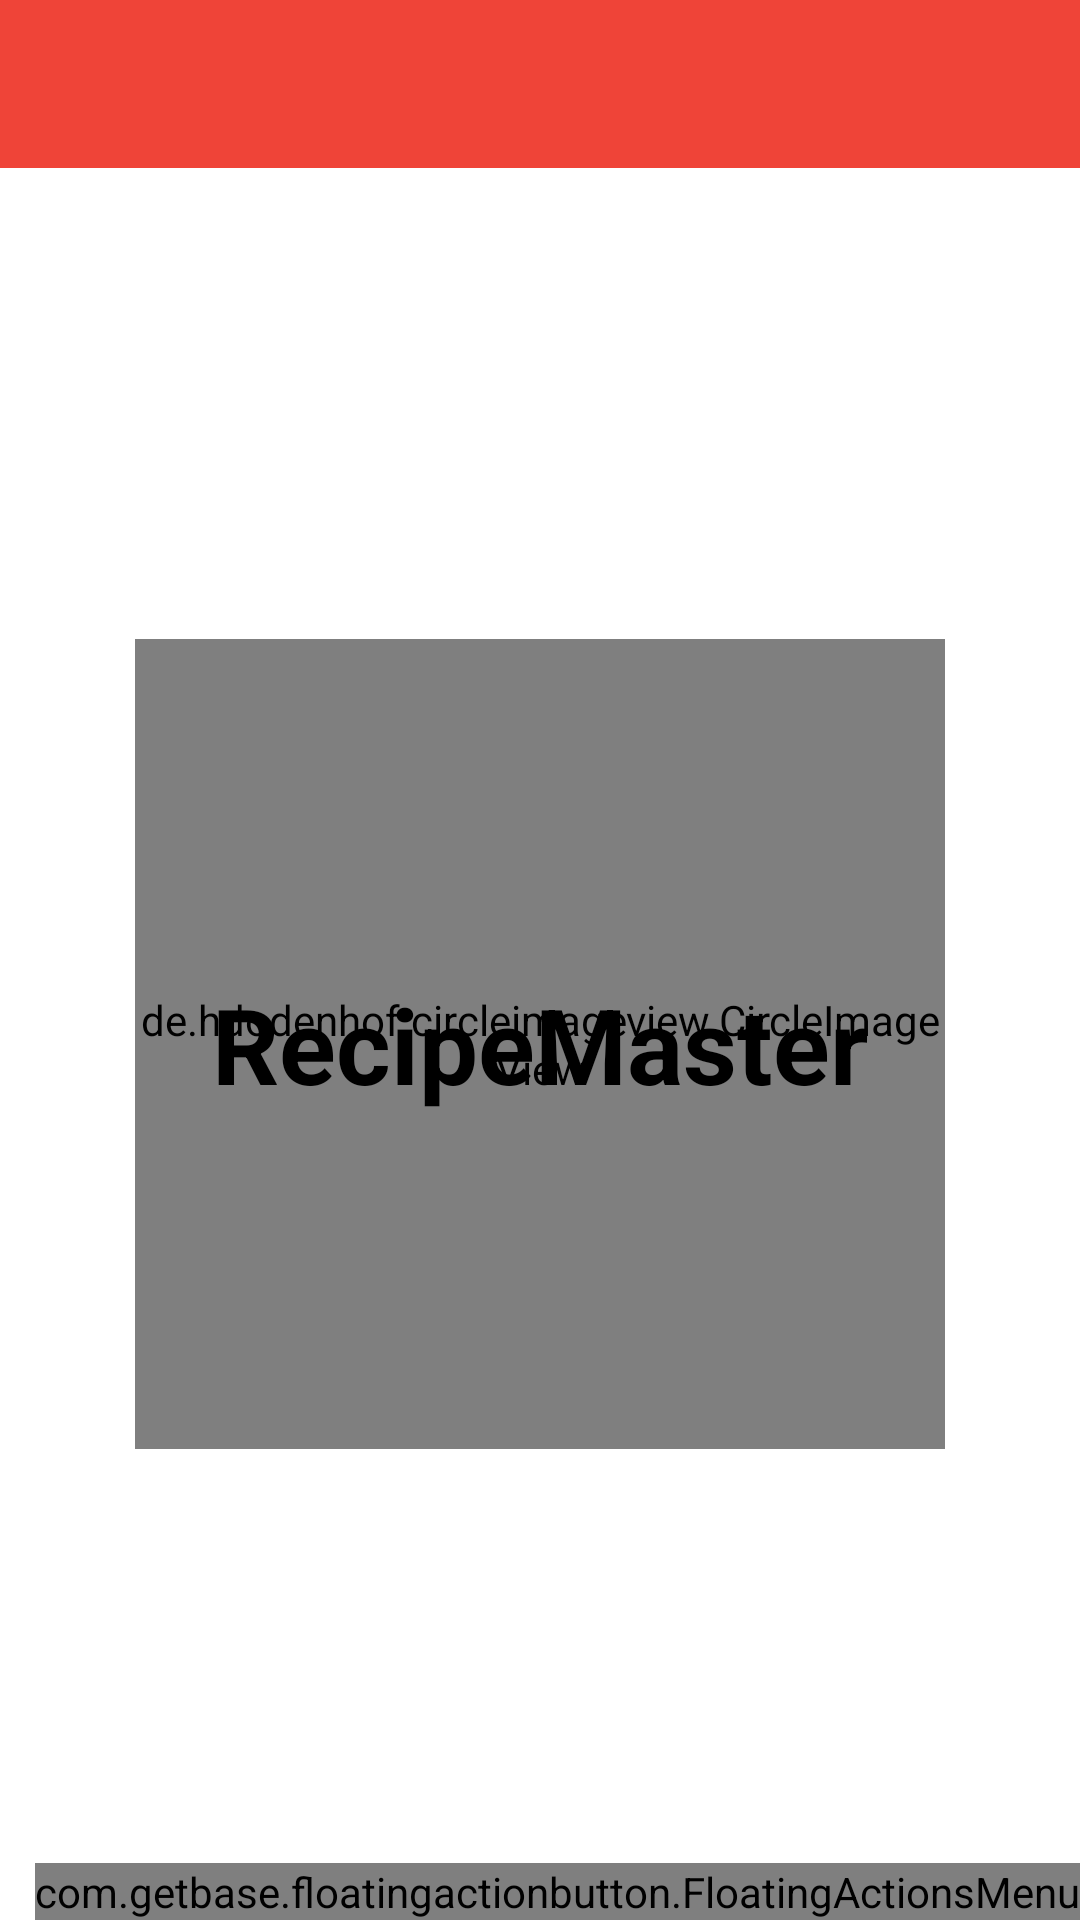

The Android layout XML behind this screen, and the referenced resources:
<!-- AndroidManifest.xml: activity theme AppTheme.NoActionBar -->
<!-- res/layout/activity_main.xml -->
<?xml version="1.0" encoding="utf-8"?>
<layout xmlns:android="http://schemas.android.com/apk/res/android"
    xmlns:app="http://schemas.android.com/apk/res-auto"
    xmlns:tools="http://schemas.android.com/tools">

    <data>
        <variable
            name="viewmodel"
            type="com.quizsquiz.recipemaster.viewmodel.MainViewModel" />
    </data>

    <androidx.constraintlayout.widget.ConstraintLayout
        android:layout_width="match_parent"
        android:layout_height="match_parent"
        tools:context=".activities.MainActivity">

        <com.google.android.material.appbar.AppBarLayout
            android:id="@+id/appBarLayout"
            android:layout_width="match_parent"
            android:layout_height="wrap_content"
            android:theme="@style/AppTheme.AppBarOverlay"
            app:layout_constraintEnd_toEndOf="parent"
            app:layout_constraintStart_toStartOf="parent"
            app:layout_constraintTop_toTopOf="parent">

            <com.google.android.material.appbar.MaterialToolbar
                android:id="@+id/toolbar_main_activity"
                android:layout_width="match_parent"
                android:layout_height="?attr/actionBarSize"
                android:background="?attr/colorPrimary"
                app:popupTheme="@style/AppTheme.PopupOverlay" />
        </com.google.android.material.appbar.AppBarLayout>
        <de.hdodenhof.circleimageview.CircleImageView
            android:id="@+id/iv_main_pizza_image"
            android:layout_width="270dp"
            android:layout_height="270dp"
            app:setMainImgSrc="@{viewmodel.recipe.imgs[0]}"
            app:layout_constraintBottom_toBottomOf="parent"
            app:layout_constraintEnd_toEndOf="parent"
            app:layout_constraintStart_toStartOf="parent"
            app:layout_constraintTop_toBottomOf="@+id/appBarLayout"/>

        <TextView
            android:id="@+id/iv_main_pizza_text"
            android:layout_width="wrap_content"
            android:layout_height="wrap_content"
            android:text="@string/app_name"
            android:textSize="@dimen/main_text_size"
            android:textColor="@android:color/black"
            android:textStyle="bold"
            app:layout_constraintBottom_toBottomOf="parent"
            app:layout_constraintEnd_toEndOf="parent"
            app:layout_constraintStart_toStartOf="parent"
            app:layout_constraintTop_toBottomOf="@+id/appBarLayout" />

        <com.getbase.floatingactionbutton.FloatingActionsMenu
            android:layout_width="wrap_content"
            android:layout_height="wrap_content"
            app:fab_addButtonColorNormal="@color/fab_yellow_button_color_normal"
            app:fab_addButtonColorPressed="@color/fab_yellow_button_color_pressed"
            app:fab_addButtonSize="normal"
            app:fab_labelStyle="@style/custom_fab"
            app:layout_constraintBottom_toBottomOf="parent"
            app:layout_constraintEnd_toEndOf="parent">

            <com.getbase.floatingactionbutton.FloatingActionButton
                android:id="@+id/fab_get_recipe"
                android:layout_width="wrap_content"
                android:layout_height="wrap_content"
                app:fab_colorNormal="@color/get_recipe_red_background_button_color_normal"
                app:fab_colorPressed="@color/get_recipe_red_background_button_color_pressed"
                app:fab_icon="@drawable/ic_recipe"
                app:fab_size="mini"
                app:fab_title="Get the recipe" />

            <com.getbase.floatingactionbutton.FloatingActionButton
                android:id="@+id/fab_facebook_login"
                android:layout_width="wrap_content"
                android:layout_height="wrap_content"
                app:fab_colorNormal="@color/facebook_blue_background_button_color_normal"
                app:fab_colorPressed="@color/facebook_blue_background_button_color_pressed"
                app:fab_icon="@drawable/ic_facebook"
                app:fab_size="mini"
                app:fab_title="Zaloguj przez Facebooka" />

        </com.getbase.floatingactionbutton.FloatingActionsMenu>



    </androidx.constraintlayout.widget.ConstraintLayout>
</layout>
<!-- resources referenced by this layout -->
<resources>
  <color name="fab_yellow_button_color_normal">#ffab00</color>
  <color name="fab_yellow_button_color_pressed">#ffba2e</color>
  <color name="facebook_blue_background_button_color_normal">#01579b</color>
  <color name="facebook_blue_background_button_color_pressed">#186cad</color>
  <color name="get_recipe_red_background_button_color_normal">#f44336</color>
  <color name="get_recipe_red_background_button_color_pressed">#ff6054</color>
  <dimen name="main_text_size">35sp</dimen>
  <!-- drawable ic_facebook: png bitmap (drawable, 3663 bytes) -->
  <!-- drawable ic_recipe: png bitmap (drawable, 12120 bytes) -->
  <string name="app_name">RecipeMaster</string>
  <style name="AppTheme.AppBarOverlay" parent="ThemeOverlay.MaterialComponents.Dark.ActionBar" />
  <style name="AppTheme.PopupOverlay" parent="ThemeOverlay.MaterialComponents.Light" />
  <style name="custom_fab">
          <item name="android:background">@drawable/fab_label_background</item>
          <item name="android:textColor">@android:color/black</item>
      </style>
  <style name="AppTheme.NoActionBar">
          <item name="windowActionBar">false</item>
          <item name="windowNoTitle">true</item>
      </style>
  <!-- drawable fab_label_background (drawable) -->
  <?xml version="1.0" encoding="utf-8"?>
  <layer-list xmlns:android="http://schemas.android.com/apk/res/android">
      <item>
          <shape>
              <padding
                  android:bottom="1dp"
                  android:left="1dp"
                  android:right="1dp"
                  android:top="1dp" />
  
              <solid android:color="#00CCCCCC" />
  
              <corners android:radius="4dp" />
          </shape>
      </item>
      <item>
          <shape>
              <padding
                  android:bottom="1dp"
                  android:left="1dp"
                  android:right="1dp"
                  android:top="1dp" />
  
              <solid android:color="#10CCCCCC" />
  
              <corners android:radius="4dp" />
          </shape>
      </item>
      <item>
          <shape>
              <padding
                  android:bottom="1dp"
                  android:left="1dp"
                  android:right="1dp"
                  android:top="1dp" />
  
              <solid android:color="#20CCCCCC" />
  
              <corners android:radius="4dp" />
          </shape>
      </item>
      <item>
          <shape>
              <padding
                  android:bottom="6dp"
              android:left="10dp"
              android:right="10dp"
              android:top="6dp"/>
              <solid android:color="@android:color/white" />
  
              <corners android:radius="4dp" />
          </shape>
      </item>
  </layer-list>
</resources>
